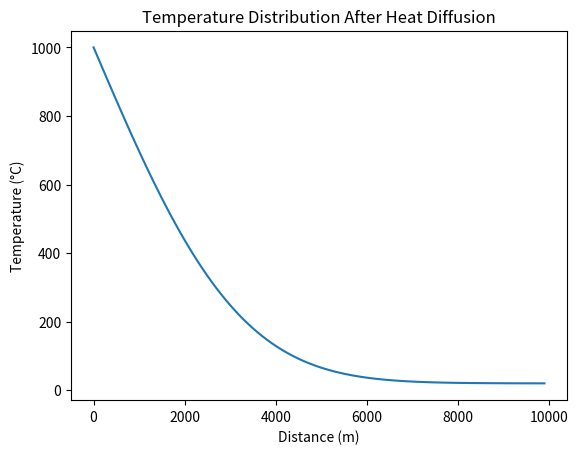

The matplotlib source for this figure:
# -*- coding: utf-8 -*-
"""
Created on Mon Dec 16 22:58:22 2024

[redacted]
"""

import numpy as np
import matplotlib.pyplot as plt

# Initial Parameters
L = 10000  # length of the domain in meters (10 km)
totaltime = 100000  # total time in years
nx = 1000  # number of spatial steps
nt = 1000  # number of time steps
D_ms = 1e-6 # thermal diffusivity in m^2/s
D = D_ms * 60 * 60 * 24 * 365  # convert diffusivity to m^2/year
dt=100 # time step in years
dx = 100 # spatial step in meters
x = np.arange(0, L, dx) # spatial grid points
nodes=len(x) # number of nodes

# Initial temperature distribution
T_initial = 20  # initial temperature of the ground in degrees Celsius
T_intrusive = 1000  # temperature of the intrusive body in degrees Celsius



# Stability criterion  
if D * dt / dx**2 > 0.5:
    raise ValueError("The chosen parameters do not satisfy the stability criterion.")
s=dt*D/dx**2 

# Initialize temperature array
T = np.ones(nodes) * T_initial  

# Position of the intrusive body at one end (0 position)
intrusive_position = 0  #Ensures that diffusion is only plotted in one direction instead of equivalent directions. 

# Set initial condition for the intrusive body
T[intrusive_position] = T_intrusive  # This represents the high temperature of the intrusive body at the start of the simulation.

# Define the supply term S
S = np.zeros(nodes) #Supply term array

# Set up the coefficient matrix A for a 5 node problem
A = np.zeros((nodes, nodes+1)) 
## I chose to use a for loop and indexing to set up the matrix
for i in range(1, nodes-1):
    A[i, i-1] = s   ##Left diagonal
    A[i, i] = 1-2*s   ##a diagonal
    A[i, i+1] = s    ##Right diagonal
A[0, 0] = 1   # boundary condition at left end
A[:,-1]= S   
A[-1,-2] = 1    # boundary condition at right end

# Time-stepping loop
time = 0  #Initial time to set up looop
while time <= totaltime: #3600 * 24 * 365 * 10 :
    T_before = np.hstack((T,1))  # extend temperature array for matrix multiplication
    T_after = np.dot(A, T_before)  # compute new temperature
    T[:] = T_after*1 # update temperature array
    time += dt  # increment time
 
plt.show()

# Plot the final temperature distribution
distance = np.linspace(0, L, nx) # spatial grid for plotting
plt.plot(x, T)  # plot distance vs temperature 
plt.xlabel('Distance (m)')  # x-axis label
plt.ylabel('Temperature (°C)')  # y-axis label
plt.title('Temperature Distribution After Heat Diffusion') # plot title
plt.show() # display plot

print ("T at 2000: %s" % T[x==2000])    #Calculates temperature at any given distance